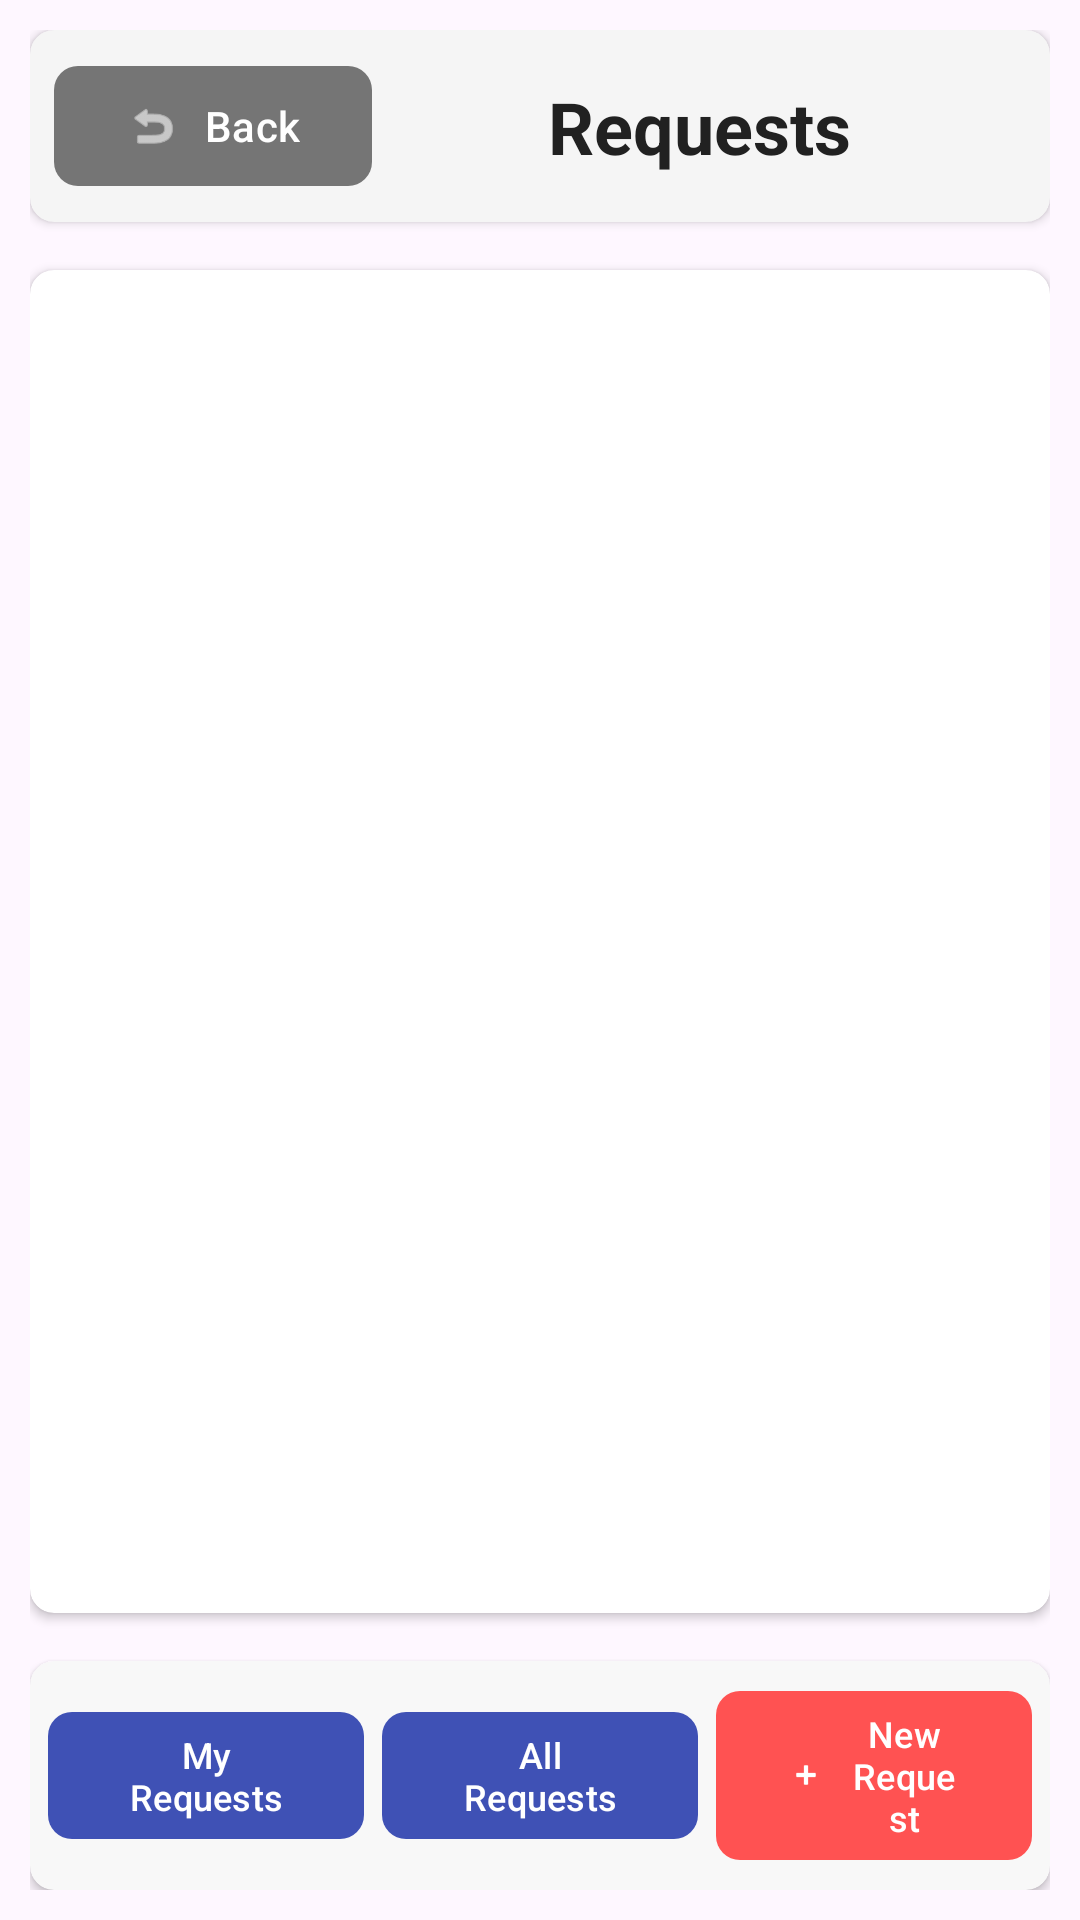

Produce the Android XML layout that renders to this screen, including the resource entries it uses.
<!-- AndroidManifest.xml: application theme Theme.BenyaminBagrutProject -->
<!-- res/layout/activity_requests_screen.xml -->
<?xml version="1.0" encoding="utf-8"?>
<androidx.constraintlayout.widget.ConstraintLayout
    xmlns:android="http://schemas.android.com/apk/res/android"
    xmlns:app="http://schemas.android.com/apk/res-auto"
    xmlns:tools="http://schemas.android.com/tools"
    android:layout_width="match_parent"
    android:layout_height="match_parent"
    android:padding="10dp"
    tools:context=".screens.RequestsScreen">

    
    <androidx.cardview.widget.CardView
        android:id="@+id/headerCard"
        android:layout_width="match_parent"
        android:layout_height="wrap_content"
        app:cardCornerRadius="8dp"
        app:cardElevation="2dp"
        app:cardBackgroundColor="#F5F5F5"
        app:layout_constraintTop_toTopOf="parent"
        app:layout_constraintStart_toStartOf="parent"
        app:layout_constraintEnd_toEndOf="parent">

        <androidx.constraintlayout.widget.ConstraintLayout
            android:layout_width="match_parent"
            android:layout_height="wrap_content"
            android:padding="8dp">

            <com.google.android.material.button.MaterialButton
                android:id="@+id/btnBack"
                android:layout_width="wrap_content"
                android:layout_height="wrap_content"
                android:text="Back"
                android:textSize="14sp"
                app:cornerRadius="8dp"
                app:backgroundTint="#757575"
                app:icon="@android:drawable/ic_menu_revert"
                app:iconGravity="start"
                app:layout_constraintStart_toStartOf="parent"
                app:layout_constraintTop_toTopOf="parent"
                app:layout_constraintBottom_toBottomOf="parent" />

            <TextView
                android:id="@+id/tvTitle"
                android:layout_width="wrap_content"
                android:layout_height="wrap_content"
                android:text="Requests"
                android:textColor="#212121"
                android:textSize="24sp"
                android:textStyle="bold"
                app:layout_constraintStart_toEndOf="@id/btnBack"
                app:layout_constraintEnd_toEndOf="parent"
                app:layout_constraintTop_toTopOf="parent"
                app:layout_constraintBottom_toBottomOf="parent" />
        </androidx.constraintlayout.widget.ConstraintLayout>
    </androidx.cardview.widget.CardView>

    
    <androidx.cardview.widget.CardView
        android:id="@+id/requestsListCard"
        android:layout_width="match_parent"
        android:layout_height="0dp"
        android:layout_marginTop="16dp"
        android:layout_marginBottom="16dp"
        app:cardCornerRadius="8dp"
        app:cardElevation="2dp"
        app:layout_constraintTop_toBottomOf="@id/headerCard"
        app:layout_constraintBottom_toTopOf="@id/actionButtonsCard"
        app:layout_constraintStart_toStartOf="parent"
        app:layout_constraintEnd_toEndOf="parent">

        <ListView
            android:id="@+id/lvRequestList"
            android:layout_width="match_parent"
            android:layout_height="match_parent"
            android:padding="8dp"
            android:clipToPadding="false"
            android:divider="@android:color/transparent"
            android:dividerHeight="8dp"
            tools:listitem="@layout/request_layout" />
    </androidx.cardview.widget.CardView>

    
    <androidx.cardview.widget.CardView
        android:id="@+id/actionButtonsCard"
        android:layout_width="match_parent"
        android:layout_height="wrap_content"
        app:cardCornerRadius="8dp"
        app:cardElevation="2dp"
        app:cardBackgroundColor="#F8F8F8"
        app:layout_constraintBottom_toBottomOf="parent"
        app:layout_constraintStart_toStartOf="parent"
        app:layout_constraintEnd_toEndOf="parent">

        <LinearLayout
            android:layout_width="match_parent"
            android:layout_height="wrap_content"
            android:gravity="center"
            android:orientation="horizontal"
            android:padding="6dp">

            <com.google.android.material.button.MaterialButton
                android:id="@+id/btnMyRequests"
                android:layout_width="0dp"
                android:layout_height="wrap_content"
                android:layout_marginEnd="6dp"
                android:layout_weight="1"
                android:text="My Requests"
                android:textSize="12sp"
                app:backgroundTint="#3F51B5"
                app:cornerRadius="8dp" />

            <com.google.android.material.button.MaterialButton
                android:id="@+id/btnAllRequest"
                android:layout_width="0dp"
                android:layout_height="wrap_content"
                android:layout_marginEnd="6dp"
                android:layout_weight="1"
                android:text="All Requests"
                android:textSize="12sp"
                app:backgroundTint="#3F51B5"
                app:cornerRadius="8dp" />

            <com.google.android.material.button.MaterialButton
                android:id="@+id/btnNewRequest"
                android:layout_width="0dp"
                android:layout_height="wrap_content"
                android:layout_weight="1"
                android:text="New Request"
                android:textSize="12sp"
                app:backgroundTint="#FF5252"
                app:cornerRadius="8dp"
                app:icon="@android:drawable/ic_input_add"
                app:iconGravity="start"
                app:iconSize="12dp"

                />
        </LinearLayout>
    </androidx.cardview.widget.CardView>

    
    <LinearLayout
        android:id="@+id/emptyStateView"
        android:layout_width="match_parent"
        android:layout_height="wrap_content"
        android:orientation="vertical"
        android:gravity="center"
        android:visibility="gone"
        app:layout_constraintTop_toBottomOf="@id/headerCard"
        app:layout_constraintBottom_toTopOf="@id/actionButtonsCard"
        app:layout_constraintStart_toStartOf="parent"
        app:layout_constraintEnd_toEndOf="parent">

        <ImageView
            android:layout_width="120dp"
            android:layout_height="120dp"
            android:src="@android:drawable/ic_menu_info_details"
            android:tint="#BDBDBD"
            android:layout_marginBottom="16dp" />

        <TextView
            android:layout_width="wrap_content"
            android:layout_height="wrap_content"
            android:text="No Requests Found"
            android:textSize="20sp"
            android:textColor="#757575"
            android:layout_marginBottom="8dp" />

        <TextView
            android:layout_width="wrap_content"
            android:layout_height="wrap_content"
            android:text="Create a new request or switch filters"
            android:textSize="16sp"
            android:textColor="#9E9E9E"
            android:textAlignment="center" />
    </LinearLayout>

</androidx.constraintlayout.widget.ConstraintLayout>
<!-- res/layout/request_layout.xml (included above) -->
<?xml version="1.0" encoding="utf-8"?>
<androidx.constraintlayout.widget.ConstraintLayout xmlns:android="http://schemas.android.com/apk/res/android"
    xmlns:app="http://schemas.android.com/apk/res-auto"
    xmlns:tools="http://schemas.android.com/tools"
    android:layout_width="match_parent"
    android:layout_height="wrap_content"
    android:paddingTop="12dp"
    android:paddingBottom="12dp"
    android:paddingStart="8dp"
    android:paddingEnd="8dp">

    
    <androidx.cardview.widget.CardView
        android:id="@+id/requestCard"
        android:layout_width="match_parent"
        android:layout_height="wrap_content"
        app:cardCornerRadius="8dp"
        app:cardElevation="2dp"
        app:cardBackgroundColor="#F5F5F5"
        app:layout_constraintTop_toTopOf="parent"
        app:layout_constraintStart_toStartOf="parent"
        app:layout_constraintEnd_toEndOf="parent"
        app:layout_constraintBottom_toBottomOf="parent">

        <androidx.constraintlayout.widget.ConstraintLayout
            android:layout_width="match_parent"
            android:layout_height="wrap_content"
            android:padding="12dp">

            
            <LinearLayout
                android:id="@+id/requestInfoLayout"
                android:layout_width="match_parent"
                android:layout_height="wrap_content"
                android:orientation="horizontal"
                android:gravity="start|center_vertical"
                android:layout_marginBottom="12dp"
                app:layout_constraintTop_toTopOf="parent"
                app:layout_constraintStart_toStartOf="parent"
                app:layout_constraintEnd_toEndOf="parent">

                <TextView
                    android:id="@+id/tvDate"
                    android:layout_width="wrap_content"
                    android:layout_height="wrap_content"
                    android:text="00/00/0000"
                    android:textColor="#757575"
                    android:textSize="14sp"
                    tools:text="05/15/2025" />

                <TextView
                    android:id="@+id/tvRequesterLabel"
                    android:layout_width="wrap_content"
                    android:layout_height="wrap_content"
                    android:layout_marginStart="12dp"
                    android:text="From:"
                    android:textColor="#757575"
                    android:textSize="14sp" />

                <TextView
                    android:id="@+id/tvRequester"
                    android:layout_width="wrap_content"
                    android:layout_height="wrap_content"
                    android:layout_marginStart="4dp"
                    android:text="Requester"
                    android:textColor="#3F51B5"
                    android:textStyle="bold"
                    android:textSize="14sp"
                    tools:text="John Smith" />
            </LinearLayout>

            
            <View
                android:id="@+id/divider"
                android:layout_width="match_parent"
                android:layout_height="1dp"
                android:background="#E0E0E0"
                app:layout_constraintTop_toBottomOf="@id/requestInfoLayout"
                app:layout_constraintStart_toStartOf="parent"
                app:layout_constraintEnd_toEndOf="parent" />

            
            <TextView
                android:id="@+id/tvRequestLabel"
                android:layout_width="wrap_content"
                android:layout_height="wrap_content"
                android:text="Request:"
                android:textColor="#212121"
                android:textSize="16sp"
                android:textStyle="bold"
                android:layout_marginTop="12dp"
                app:layout_constraintTop_toBottomOf="@id/divider"
                app:layout_constraintStart_toStartOf="parent" />

            <TextView
                android:id="@+id/tvRequest"
                android:layout_width="0dp"
                android:layout_height="wrap_content"
                android:textSize="15sp"
                android:textColor="#212121"
                android:lineSpacingMultiplier="1.2"
                android:layout_marginTop="8dp"
                app:layout_constraintTop_toBottomOf="@id/tvRequestLabel"
                app:layout_constraintStart_toStartOf="parent"
                app:layout_constraintEnd_toEndOf="parent"
                 />

        </androidx.constraintlayout.widget.ConstraintLayout>
    </androidx.cardview.widget.CardView>
</androidx.constraintlayout.widget.ConstraintLayout>
<!-- resources referenced by this layout -->
<resources>
  <style name="Theme.BenyaminBagrutProject" parent="Base.Theme.BenyaminBagrutProject" />
  <style name="Base.Theme.BenyaminBagrutProject" parent="Theme.Material3.DayNight.NoActionBar">
          
          
      </style>
</resources>
